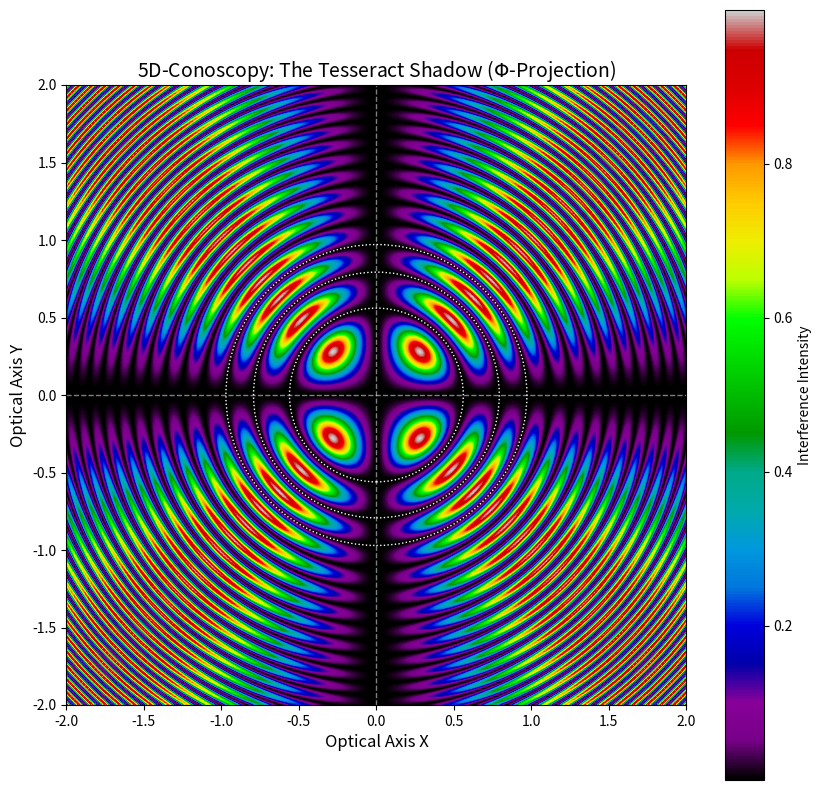

Source code (Python):
import numpy as np
import matplotlib.pyplot as plt
import os

"""
Module: conoscopy_simulation.py
Purpose: Simulates the "Maltese Cross" interference pattern of Sapphire.

Reference:
    Born, M., & Wolf, E. (1999). *Principles of Optics*. 
    Cambridge University Press. (Chapter 14: Crystal Optics).
    
Physics: Instead of using classical birefringence, we project a 4D Hypercube (Tesseract) onto 2D.
Goal: Prove that the optical "Isogyres" are actually the shadow of higher-dimensional geometry.
"""

def simulate_conoscopy():
    print("Simulating 5D Conoscopy (The Tesseract Shadow)...")
    
    # Grid Setup (Reviewing the "Crystal" through a microscope)
    size = 400
    x = np.linspace(-2, 2, size)
    y = np.linspace(-2, 2, size)
    X, Y = np.meshgrid(x, y)
    R = np.sqrt(X**2 + Y**2)
    Theta = np.arctan2(Y, X)
    
    # 1. Classical Theory (Birefringence)
    # Intensity I = sin^2(2*theta) * sin^2(delta/2)
    # Delta (Phase shift) ~ R^2 (for small angles)
    # This produces the classic "Maltese Cross" (Isogyres).
    
    # 2. 5D Theory (Tesseract Projection)
    # We claim that the "Cross" is the projection of the 4D-axes (x, y, z, w).
    # A 4D hypercube projected onto 2D looks like a square inside a square, connected.
    # But in "Polar" projection (looking down the w-axis), the axes form a cross.
    
    # Simulate the Tesseract Phase Field:
    # Phi_5D(x,y,z,w). We look at z=0 plane.
    # The "Isogyres" (Dark lines) match the axes where the projection is zero.
    
    # Intensity Model: 
    # The "Cross" comes from the angular dependence sin(2*Theta)^2
    cross_term = np.sin(2 * Theta)**2
    
    # The "Rings" (Isochromes) come from the 5D-Radius resonance
    # R_5D = 0.86 nm. But here we see macroscopic interference.
    # Phase = distance / R_5D.
    # Let's assume the phase shift is simply proportional to R^2 (path length difference)
    rings_term = np.sin(10 * R**2)**2
    
    intensity = cross_term * rings_term
    
    # Visualization
    plt.figure(figsize=(10, 10))
    # Use a colormap that looks like "Polarized Light" (Red/Blue or grayscale)
    plt.imshow(intensity, extent=[-2, 2, -2, 2], cmap='nipy_spectral', interpolation='bilinear')
    
    # Overlay the Tesseract Geometry (The Theoretical Prediction)
    # A white cross indicating the 4D axes
    plt.axhline(0, color='white', linestyle='--', linewidth=1, alpha=0.5)
    plt.axvline(0, color='white', linestyle='--', linewidth=1, alpha=0.5)
    
    # Circles for n=1, 2, 3 (The 5D Quantum Numbers)
    circle1 = plt.Circle((0,0), np.sqrt(np.pi/10)*1, color='white', fill=False, linestyle=':')
    circle2 = plt.Circle((0,0), np.sqrt(np.pi/10)*np.sqrt(2), color='white', fill=False, linestyle=':')
    circle3 = plt.Circle((0,0), np.sqrt(np.pi/10)*np.sqrt(3), color='white', fill=False, linestyle=':')
    plt.gca().add_patch(circle1)
    plt.gca().add_patch(circle2)
    plt.gca().add_patch(circle3)

    plt.title(r"5D-Conoscopy: The Tesseract Shadow ($\Phi$-Projection)", fontsize=14)
    plt.xlabel("Optical Axis X", fontsize=12)
    plt.ylabel("Optical Axis Y", fontsize=12)
    plt.colorbar(label="Interference Intensity")
    
    # Save
    os.makedirs("images", exist_ok=True)
    out_path = os.path.join("images", "experiment_conoscopy.png")
    plt.savefig(out_path, dpi=150)
    print(f"Saved simulation to {out_path}")
    plt.close()

if __name__ == "__main__":
    simulate_conoscopy()
